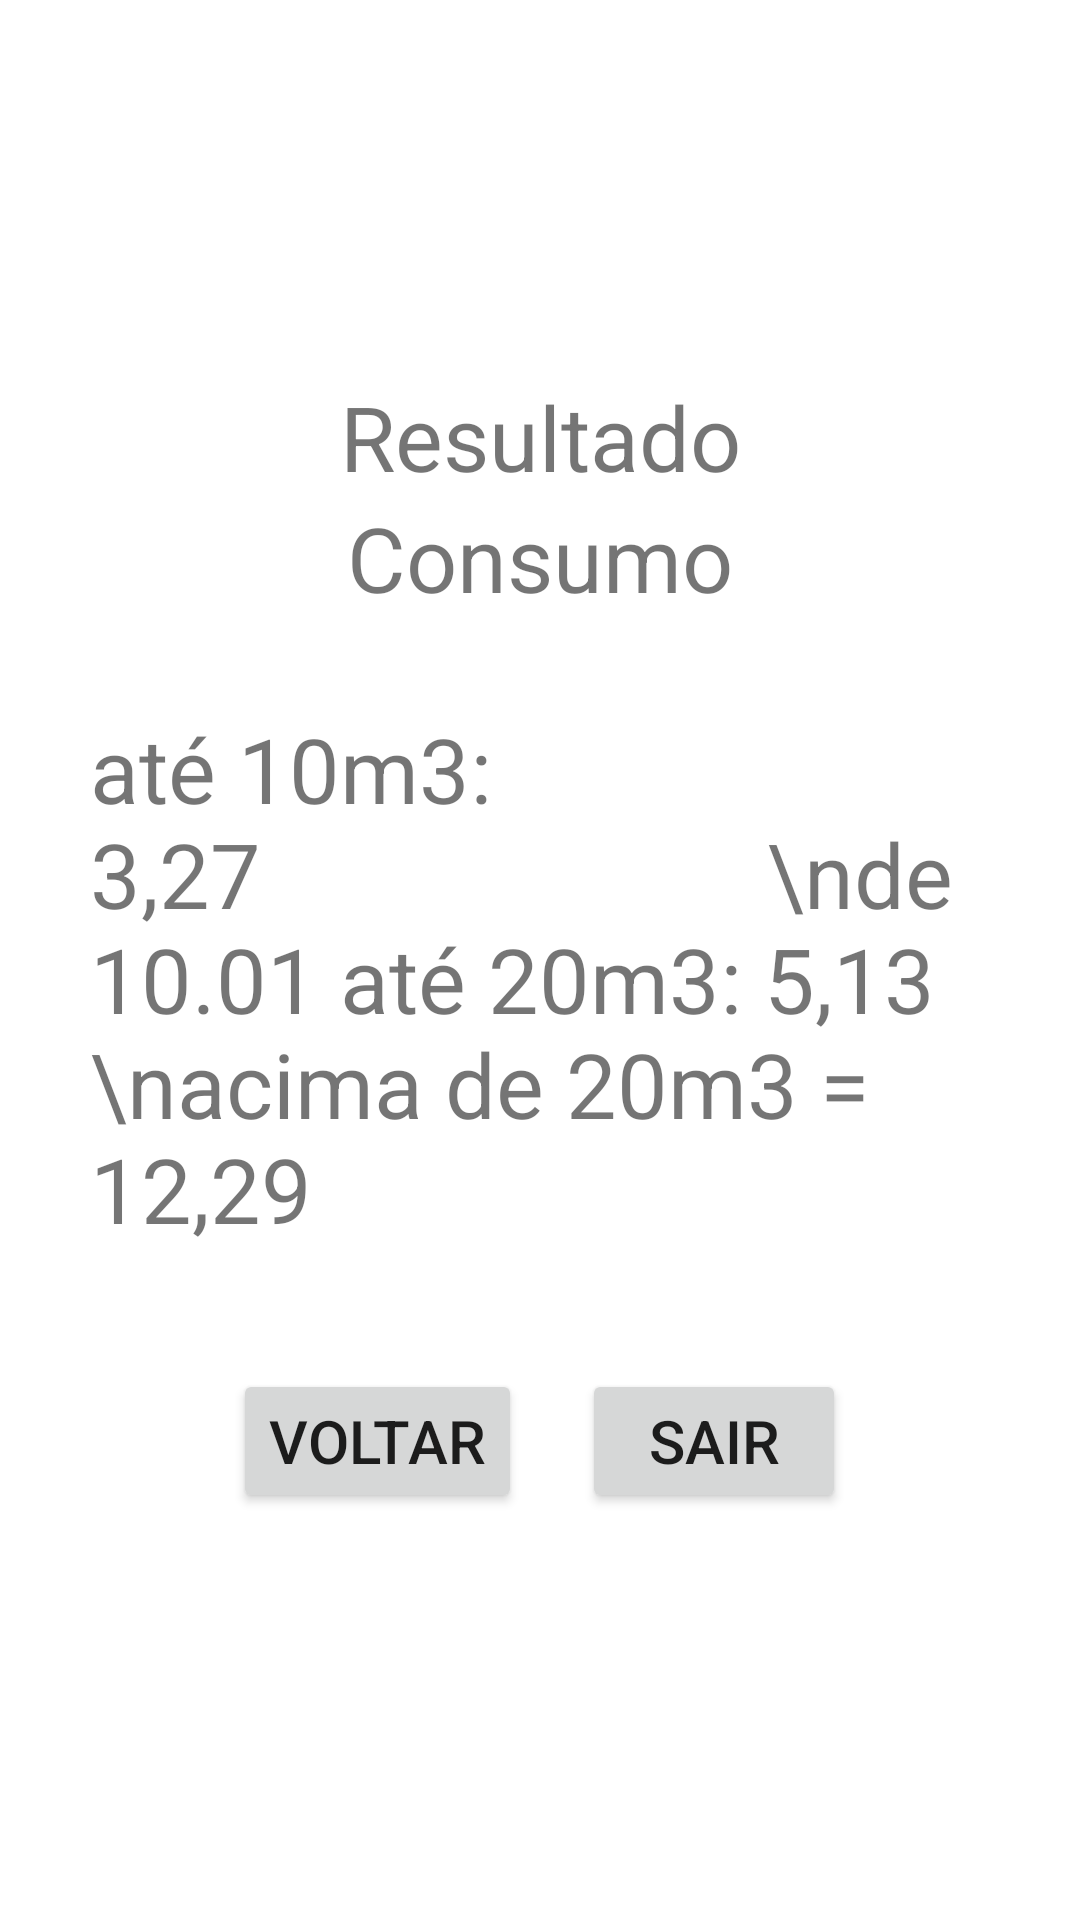

Reconstruct the res/layout file that produces this screen, plus the resources it refers to.
<!-- AndroidManifest.xml: application theme Theme.CalculadoraDeConsumo -->
<!-- res/layout/activity_resultado.xml -->
<?xml version="1.0" encoding="utf-8"?>
<LinearLayout xmlns:android="http://schemas.android.com/apk/res/android"
    xmlns:app="http://schemas.android.com/apk/res-auto"
    xmlns:tools="http://schemas.android.com/tools"
    android:layout_width="match_parent"
    android:layout_height="match_parent"
    android:gravity="center"
    android:orientation="vertical"
    tools:context=".Resultado">

    <TextView
        android:id="@+id/tv_resultado"
        android:layout_width="match_parent"
        android:layout_height="wrap_content"
        android:gravity="center"
        android:text="Resultado"
        android:textSize="30sp" />

    <TextView
        android:id="@+id/tv_consumo"
        android:layout_width="match_parent"
        android:layout_height="wrap_content"
        android:gravity="center"
        android:text="Consumo"
        android:textSize="30sp" />
    <TextView
        android:id="@+id/tv_info"
        android:layout_width="match_parent"
        android:layout_height="wrap_content"
        android:layout_margin="30sp"
        android:gravity="left"
        android:text="até 10m3: 3,27
                      \nde 10.01 até 20m3: 5,13
                      \nacima de 20m3 = 12,29"
        android:textSize="30sp" />
    <LinearLayout
        android:layout_width="wrap_content"
        android:layout_height="wrap_content"
        android:gravity="center"
        android:orientation="horizontal">
        <Button
            android:id="@+id/bt_voltar"
            android:layout_width="wrap_content"
            android:layout_height="match_parent"
            android:layout_margin="10sp"
            android:textSize="20sp"
            android:text="voltar"/>
        <Button
            android:id="@+id/bt_sair"
            android:layout_width="wrap_content"
            android:layout_height="match_parent"
            android:textSize="20sp"
            android:text="sair"
            android:layout_margin="10sp"/>


    </LinearLayout>



</LinearLayout>
<!-- resources referenced by this layout -->
<resources>
  <style name="Theme.CalculadoraDeConsumo" parent="Theme.MaterialComponents.DayNight.DarkActionBar">
          
          <item name="colorPrimary">@color/purple_500</item>
          <item name="colorPrimaryVariant">@color/purple_700</item>
          <item name="colorOnPrimary">@color/white</item>
          
          <item name="colorSecondary">@color/teal_200</item>
          <item name="colorSecondaryVariant">@color/teal_700</item>
          <item name="colorOnSecondary">@color/black</item>
          
          <item name="android:statusBarColor">?attr/colorPrimaryVariant</item>
          
      </style>
  <!-- not gathered from this repository: default colours our renderer supplied (Android Studio template values) -->
  <color name="purple_500">#FF6200EE</color>
  <color name="purple_700">#FF3700B3</color>
  <color name="teal_200">#FF03DAC5</color>
  <color name="teal_700">#FF018786</color>
  <color name="black">#FF000000</color>
  <color name="white">#FFFFFFFF</color>
</resources>
